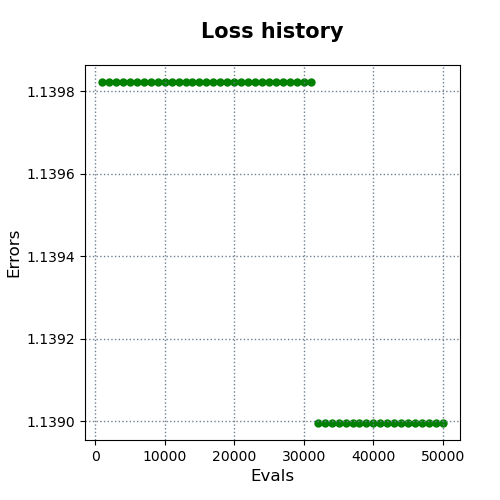

The table this chart was drawn from, first rows:
evals, errors
1000, 1.14
2000, 1.14
3000, 1.14
4000, 1.14
5000, 1.14
6000, 1.14
7000, 1.14
8000, 1.14
9000, 1.14
10000, 1.14
11000, 1.14
12000, 1.14
13000, 1.14
14000, 1.14
15000, 1.14
16000, 1.14
17000, 1.14
18000, 1.14
19000, 1.14
20000, 1.14
21000, 1.14
22000, 1.14
23000, 1.14
24000, 1.14
25000, 1.14
26000, 1.14
27000, 1.14
28000, 1.14
29000, 1.14
30000, 1.14
31000, 1.14
32000, 1.139
33000, 1.139
34000, 1.139
35000, 1.139
36000, 1.139
37000, 1.139
38000, 1.139
39000, 1.139
40000, 1.139
41000, 1.139
42000, 1.139
43000, 1.139
44000, 1.139
45000, 1.139
46000, 1.139
47000, 1.139
48000, 1.139
49000, 1.139
50000, 1.139
